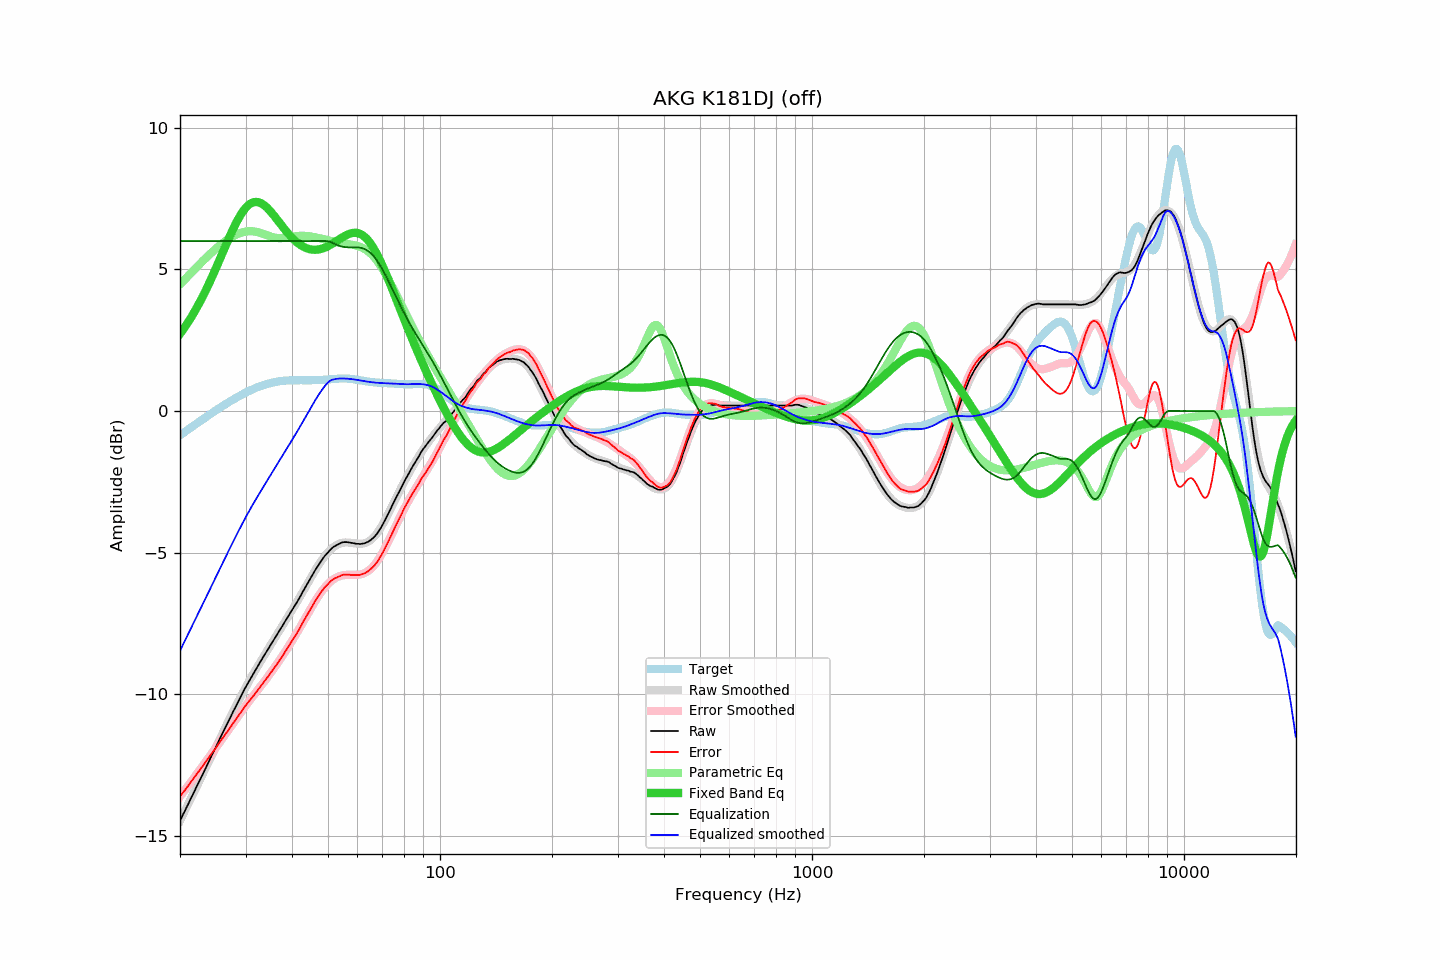

Data behind this chart, as committed beside it:
frequency, raw, error, smoothed, error_smoothed, equalization, parametric_eq, equalized_raw, equalized_smoothed, target
20.00, -14.46, -13.60, -14.46, -13.60, 6.00, 2.72, -8.46, -8.46, -0.86
20.20, -14.35, -13.53, -14.34, -13.53, 6.00, 2.80, -8.35, -8.34, -0.81
20.40, -14.22, -13.45, -14.23, -13.45, 6.00, 2.88, -8.22, -8.23, -0.77
20.61, -14.12, -13.38, -14.11, -13.38, 6.00, 2.96, -8.12, -8.11, -0.73
20.81, -13.99, -13.30, -14.00, -13.30, 6.00, 3.04, -7.99, -8.00, -0.69
21.02, -13.89, -13.23, -13.88, -13.23, 6.00, 3.13, -7.89, -7.88, -0.65
21.23, -13.77, -13.15, -13.76, -13.15, 6.00, 3.22, -7.77, -7.76, -0.61
21.44, -13.64, -13.07, -13.65, -13.07, 6.00, 3.31, -7.64, -7.65, -0.57
21.66, -13.54, -13.00, -13.53, -13.00, 6.00, 3.41, -7.54, -7.53, -0.53
21.87, -13.41, -12.92, -13.41, -12.92, 6.00, 3.50, -7.41, -7.41, -0.49
22.09, -13.29, -12.84, -13.30, -12.84, 6.00, 3.60, -7.29, -7.30, -0.45
22.31, -13.17, -12.76, -13.18, -12.77, 6.00, 3.70, -7.17, -7.18, -0.41
22.54, -13.07, -12.69, -13.06, -12.69, 6.00, 3.81, -7.07, -7.06, -0.37
22.76, -12.94, -12.61, -12.95, -12.61, 6.00, 3.92, -6.94, -6.95, -0.34
22.99, -12.84, -12.54, -12.83, -12.53, 6.00, 4.03, -6.84, -6.83, -0.30
23.22, -12.72, -12.46, -12.71, -12.46, 6.00, 4.14, -6.72, -6.71, -0.26
23.45, -12.59, -12.38, -12.60, -12.38, 6.00, 4.26, -6.59, -6.60, -0.22
23.69, -12.48, -12.30, -12.48, -12.30, 6.00, 4.37, -6.48, -6.48, -0.18
23.92, -12.36, -12.22, -12.36, -12.22, 6.00, 4.49, -6.36, -6.36, -0.14
24.16, -12.24, -12.14, -12.24, -12.14, 6.00, 4.62, -6.24, -6.24, -0.10
24.40, -12.12, -12.06, -12.13, -12.06, 6.00, 4.74, -6.12, -6.13, -0.06
24.65, -12.02, -11.99, -12.01, -11.98, 6.00, 4.87, -6.02, -6.01, -0.03
24.89, -11.89, -11.91, -11.89, -11.90, 6.00, 4.99, -5.89, -5.89, 0.01
25.14, -11.77, -11.82, -11.77, -11.82, 6.00, 5.12, -5.77, -5.77, 0.05
25.39, -11.65, -11.74, -11.66, -11.74, 6.00, 5.26, -5.65, -5.66, 0.09
25.65, -11.54, -11.66, -11.54, -11.66, 6.00, 5.39, -5.54, -5.54, 0.13
25.91, -11.42, -11.58, -11.42, -11.58, 6.00, 5.52, -5.42, -5.42, 0.16
26.16, -11.30, -11.50, -11.31, -11.50, 6.00, 5.65, -5.30, -5.31, 0.20
26.43, -11.19, -11.42, -11.19, -11.42, 6.00, 5.78, -5.19, -5.19, 0.23
26.69, -11.08, -11.34, -11.08, -11.34, 6.00, 5.92, -5.08, -5.08, 0.27
26.96, -10.97, -11.27, -10.96, -11.26, 6.00, 6.05, -4.97, -4.96, 0.30
27.23, -10.85, -11.19, -10.84, -11.18, 6.00, 6.17, -4.85, -4.84, 0.34
27.50, -10.74, -11.11, -10.73, -11.10, 6.00, 6.30, -4.74, -4.73, 0.37
27.77, -10.61, -11.02, -10.62, -11.02, 6.00, 6.42, -4.61, -4.62, 0.41
28.05, -10.50, -10.94, -10.50, -10.94, 6.00, 6.54, -4.50, -4.50, 0.44
28.33, -10.39, -10.86, -10.39, -10.86, 6.00, 6.65, -4.39, -4.39, 0.47
28.62, -10.28, -10.78, -10.28, -10.78, 6.00, 6.76, -4.28, -4.28, 0.50
28.90, -10.16, -10.70, -10.17, -10.70, 6.00, 6.86, -4.16, -4.17, 0.53
29.19, -10.06, -10.62, -10.06, -10.62, 6.00, 6.95, -4.06, -4.06, 0.57
29.48, -9.94, -10.54, -9.95, -10.54, 6.00, 7.03, -3.94, -3.95, 0.60
29.78, -9.83, -10.45, -9.84, -10.47, 6.00, 7.11, -3.83, -3.84, 0.63
30.08, -9.73, -10.38, -9.74, -10.39, 6.00, 7.18, -3.73, -3.74, 0.66
30.38, -9.63, -10.31, -9.63, -10.31, 6.00, 7.24, -3.63, -3.63, 0.68
30.68, -9.53, -10.24, -9.53, -10.24, 6.00, 7.29, -3.53, -3.53, 0.71
30.99, -9.43, -10.17, -9.43, -10.16, 6.00, 7.33, -3.43, -3.43, 0.74
31.30, -9.34, -10.10, -9.33, -10.09, 6.00, 7.35, -3.34, -3.33, 0.76
31.61, -9.24, -10.02, -9.23, -10.02, 6.00, 7.37, -3.24, -3.23, 0.79
31.93, -9.14, -9.95, -9.13, -9.94, 6.00, 7.38, -3.14, -3.13, 0.81
32.24, -9.04, -9.88, -9.04, -9.87, 6.00, 7.38, -3.04, -3.04, 0.84
32.57, -8.95, -9.80, -8.94, -9.80, 6.00, 7.37, -2.95, -2.94, 0.86
32.89, -8.84, -9.72, -8.85, -9.73, 6.00, 7.34, -2.84, -2.85, 0.88
33.22, -8.75, -9.65, -8.76, -9.65, 6.00, 7.32, -2.75, -2.76, 0.90
33.55, -8.65, -9.57, -8.66, -9.58, 6.00, 7.28, -2.65, -2.66, 0.92
33.89, -8.57, -9.50, -8.57, -9.50, 6.00, 7.23, -2.57, -2.57, 0.94
34.23, -8.48, -9.43, -8.47, -9.43, 6.00, 7.18, -2.48, -2.47, 0.95
34.57, -8.39, -9.35, -8.38, -9.35, 6.00, 7.13, -2.39, -2.38, 0.97
34.92, -8.29, -9.27, -8.29, -9.27, 6.00, 7.07, -2.29, -2.29, 0.98
35.27, -8.20, -9.19, -8.20, -9.19, 6.00, 7.00, -2.20, -2.20, 1.00
35.62, -8.11, -9.12, -8.10, -9.11, 6.00, 6.93, -2.11, -2.10, 1.01
35.97, -8.01, -9.04, -8.01, -9.03, 6.00, 6.86, -2.01, -2.01, 1.02
... 635 more rows
